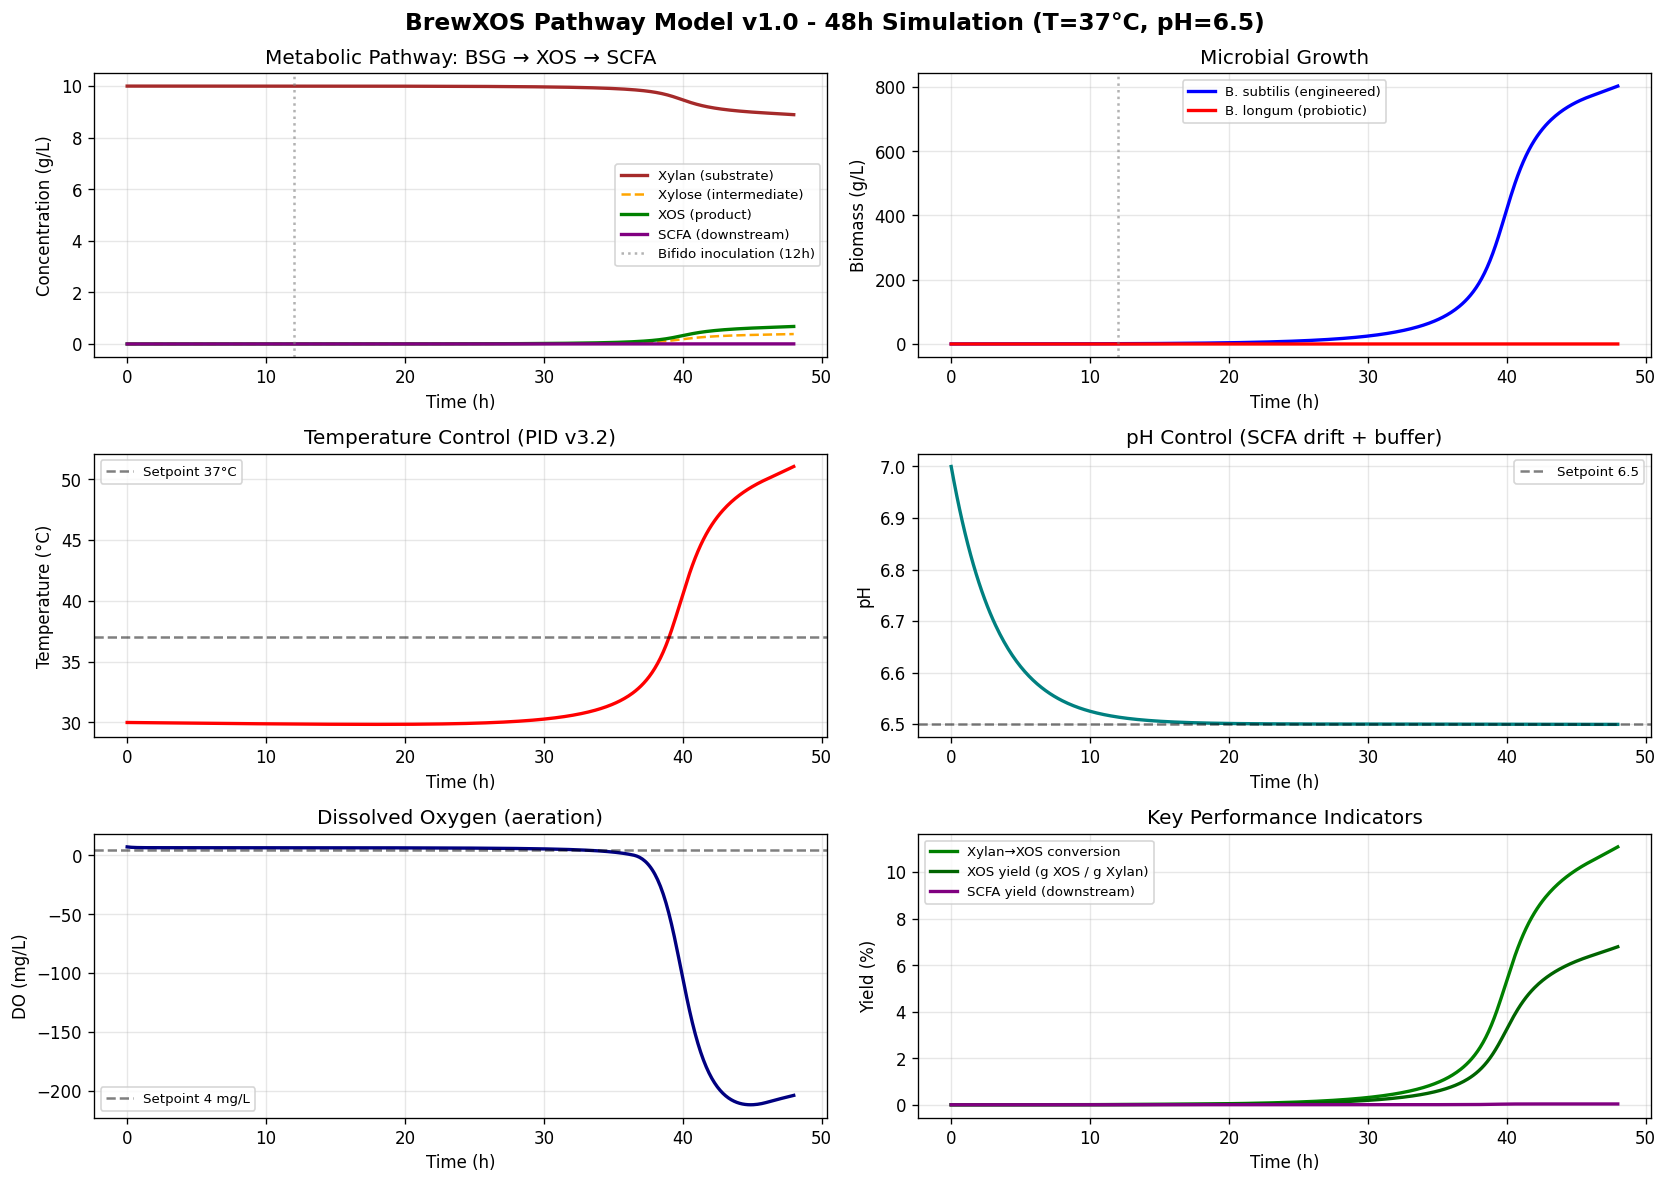

The file beside this chart, header and first rows:
t_h, Xylan_gL, Xylose_gL, XOS_gL, X_eng_gL, X_bifido_gL, SCFA_gL, T_C, pH, DO_mgL
0.0, 10.0, 0.0, 0.0, 0.1, 0.0, 0.0, 30, 7.0, 7.0
0.1, 10, 1.8686986784311108e-06, 2.5979485058755234e-08, 0.1015, 0.0, 0.0, 30, 6.985, 6.855
0.2, 10, 3.736755248275139e-06, 1.0483170440084263e-07, 0.103, 0.0, 0.0, 30, 6.971, 6.74
0.3, 10, 5.60314483177993e-06, 2.3789873156505788e-07, 0.1046, 0.0, 0.0, 30, 6.957, 6.65
0.4, 10, 7.466995956187854e-06, 4.2638314734834396e-07, 0.1062, 0.0, 0.0, 30, 6.943, 6.578
0.5, 10, 9.327582874426748e-06, 6.713693017071574e-07, 0.1078, 0.0, 0.0, 29.99, 6.93, 6.522
0.6, 10, 1.1184319284872492e-05, 9.738302319918656e-07, 0.1095, 0.0, 0.0, 29.99, 6.918, 6.478
0.7, 10, 1.3036750675115205e-05, 1.3346356822476031e-06, 0.1113, 0.0, 0.0, 29.99, 6.905, 6.443
0.8, 10, 1.4884546490268638e-05, 1.754560240702323e-06, 0.113, 0.0, 0.0, 29.99, 6.893, 6.415
0.9, 10, 1.672749283231746e-05, 2.2342908216077394e-06, 0.1149, 0.0, 0.0, 29.99, 6.882, 6.393
1.0, 10, 1.856548456449892e-05, 2.7744347162597725e-06, 0.1168, 0.0, 0.0, 29.99, 6.87, 6.376
1.1, 10, 2.0398517811193978e-05, 3.3755271734737514e-06, 0.1187, 0.0, 0.0, 29.99, 6.859, 6.362
1.2, 10, 2.22266825856621e-05, 4.038038808542192e-06, 0.1207, 0.0, 0.0, 29.99, 6.849, 6.351
1.3, 10, 2.4050155635917052e-05, 4.762382759334739e-06, 0.1227, 0.0, 0.0, 29.98, 6.839, 6.343
1.4, 10, 2.5869193555124e-05, 5.548921551112157e-06, 0.1248, 0.0, 0.0, 29.98, 6.829, 6.336
1.5, 10, 2.7684126187036085e-05, 6.397973647024243e-06, 0.1269, 0.0, 0.0, 29.98, 6.819, 6.331
1.6, 10, 2.9495350349885877e-05, 7.309819667377675e-06, 0.1291, 0.0, 0.0, 29.98, 6.809, 6.327
1.7, 10, 3.130332389430927e-05, 8.284708267658285e-06, 0.1313, 0.0, 0.0, 29.98, 6.8, 6.323
1.8, 10, 3.31085601046368e-05, 9.322861670731217e-06, 0.1336, 0.0, 0.0, 29.98, 6.791, 6.321
1.9, 10, 3.491162244751792e-05, 1.0424480853294203e-05, 0.1359, 0.0, 0.0, 29.98, 6.783, 6.319
2.0, 10, 3.671311966734057e-05, 1.1589750390529369e-05, 0.1383, 0.0, 0.0, 29.98, 6.774, 6.317
2.1, 10, 3.851370122419049e-05, 1.2818842966064073e-05, 0.1407, 0.0, 0.0, 29.97, 6.766, 6.315
2.2, 10, 4.031405306707024e-05, 1.4111923556890604e-05, 0.1432, 0.0, 0.0, 29.97, 6.758, 6.314
2.3, 10, 4.211489372853314e-05, 1.546915330910418e-05, 0.1457, 0.0, 0.0, 29.97, 6.751, 6.313
2.4, 10, 4.391697071615164e-05, 1.68906931304847e-05, 0.1483, 0.0, 0.0, 29.97, 6.743, 6.313
2.5, 10, 4.57210572775148e-05, 1.8376706924722812e-05, 0.151, 0.0, 0.0, 29.97, 6.736, 6.312
2.6, 10, 4.75279494235624e-05, 1.9927364583210468e-05, 0.1537, 0.0, 0.0, 29.97, 6.729, 6.312
2.7, 10, 4.9338463113421534e-05, 2.154284483157672e-05, 0.1564, 0.0, 0.0, 29.97, 6.722, 6.311
2.8, 10, 5.115343182188088e-05, 2.322333771206386e-05, 0.1593, 0.0, 0.0, 29.97, 6.716, 6.311
2.9, 10, 5.297370431696796e-05, 2.4969046873181786e-05, 0.1621, 0.0, 0.0, 29.97, 6.709, 6.311
3.0, 10, 5.4800142660529464e-05, 2.678019165450698e-05, 0.1651, 0.0, 0.0, 29.96, 6.703, 6.31
3.1, 10, 5.663362042153038e-05, 2.865700897710377e-05, 0.1681, 0.0, 0.0, 29.96, 6.697, 6.31
3.2, 10, 5.8475021087393786e-05, 3.0599755054326486e-05, 0.1711, 0.0, 0.0, 29.96, 6.691, 6.31
3.3, 10, 6.0325236712133275e-05, 3.260870712746107e-05, 0.1742, 0.0, 0.0, 29.96, 6.686, 6.31
3.4, 10, 6.218516669047886e-05, 3.468416486744052e-05, 0.1774, 0.0, 0.0, 29.96, 6.68, 6.309
3.5, 10, 6.405571638115975e-05, 3.682645069153595e-05, 0.1807, 0.0, 0.0, 29.96, 6.675, 6.309
3.6, 10, 6.593779647888742e-05, 3.9035911790406566e-05, 0.184, 0.0, 0.0, 29.96, 6.67, 6.309
3.7, 10, 6.783232222557467e-05, 4.1312921154585444e-05, 0.1874, 0.0, 0.0, 29.96, 6.665, 6.309
3.8, 10, 6.97402126652748e-05, 4.365787830039258e-05, 0.1908, 0.0, 0.0, 29.96, 6.66, 6.309
3.9, 10, 7.16623900833105e-05, 4.6071210080314405e-05, 0.1943, 0.0, 0.0, 29.95, 6.655, 6.309
4.0, 10, 7.359977954851466e-05, 4.8553371407600314e-05, 0.1979, 0.0, 0.0, 29.95, 6.651, 6.308
4.1, 10, 7.555330850544402e-05, 5.1104845336638515e-05, 0.2016, 0.0, 0.0, 29.95, 6.646, 6.308
4.2, 10, 7.752390652176386e-05, 5.372614419075877e-05, 0.2053, 0.0, 0.0, 29.95, 6.642, 6.308
4.3, 10, 7.951250528696213e-05, 5.64178121792656e-05, 0.2091, 0.0, 0.0, 29.95, 6.638, 6.308
4.4, 10, 8.152003817421037e-05, 5.9180422061616944e-05, 0.213, 0.0, 0.0, 29.95, 6.634, 6.308
4.5, 10, 8.354744030385286e-05, 6.201457737467303e-05, 0.2169, 0.0, 0.0, 29.95, 6.63, 6.308
4.6, 10, 8.559564856518398e-05, 6.492091311273458e-05, 0.2209, 0.0, 0.0, 29.95, 6.626, 6.307
4.7, 10, 8.766560166363074e-05, 6.79000959381521e-05, 0.225, 0.0, 0.0, 29.94, 6.622, 6.307
4.8, 10, 8.975824012591148e-05, 7.095282318166803e-05, 0.2292, 0.0, 0.0, 29.94, 6.618, 6.307
4.9, 10, 9.187450650043753e-05, 7.407982440923922e-05, 0.2335, 0.0, 0.0, 29.94, 6.615, 6.307
5.0, 10, 9.401534549327933e-05, 7.72818610698794e-05, 0.2378, 0.0, 0.0, 29.94, 6.612, 6.307
5.1, 10, 9.618170418212135e-05, 8.055972708323594e-05, 0.2422, 0.0, 0.0, 29.94, 6.608, 6.307
5.2, 10, 9.837453246945079e-05, 8.391425140533069e-05, 0.2468, 0.0, 0.0, 29.94, 6.605, 6.306
5.3, 10, 0.0001006, 8.734629399198401e-05, 0.2514, 0.0, 0.0, 29.94, 6.602, 6.306
5.4, 10, 0.0001028, 9.085674803463852e-05, 0.256, 0.0, 0.0, 29.94, 6.599, 6.306
5.5, 10, 0.0001051, 9.444654021124258e-05, 0.2608, 0.0, 0.0, 29.94, 6.596, 6.306
5.6, 10, 0.0001074, 9.811663072588586e-05, 0.2657, 0.0, 0.0, 29.93, 6.593, 6.306
5.7, 10, 0.0001098, 0.0001019, 0.2706, 0.0, 0.0, 29.93, 6.59, 6.306
5.8, 10, 0.0001121, 0.0001057, 0.2757, 0.0, 0.0, 29.93, 6.588, 6.305
5.9, 10, 0.0001145, 0.0001096, 0.2808, 0.0, 0.0, 29.93, 6.585, 6.305
... 421 more rows
